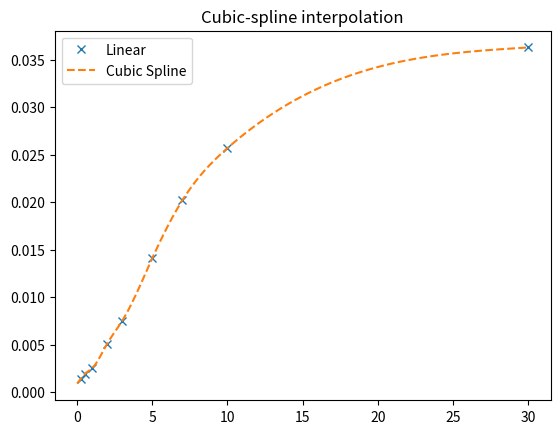

Write Python code to recreate this figure.
import pandas as pd
import numpy as np

data = {'maturity':[3/12,6/12,1,2,3,5,7,10,30],'yield':np.array([0.14,0.19,0.25,0.51,0.75,1.41,2.02,2.57,3.63])*0.01}
df = pd.DataFrame(data=data)
import numpy as np
import matplotlib.pyplot as plt
from scipy.interpolate import CubicSpline
x = df['maturity']
y = df['yield']
cs = CubicSpline(x,y,bc_type='natural')
xnew = np.linspace(0, 30, 100)
ynew = cs(xnew)
plt.figure()
plt.plot(x, y, 'x', xnew, ynew, '--')
plt.legend(['Linear', 'Cubic Spline', 'True'])
# plt.axis([-0.05, 6.33, -1.05, 1.05])
plt.title('Cubic-spline interpolation')
plt.show()